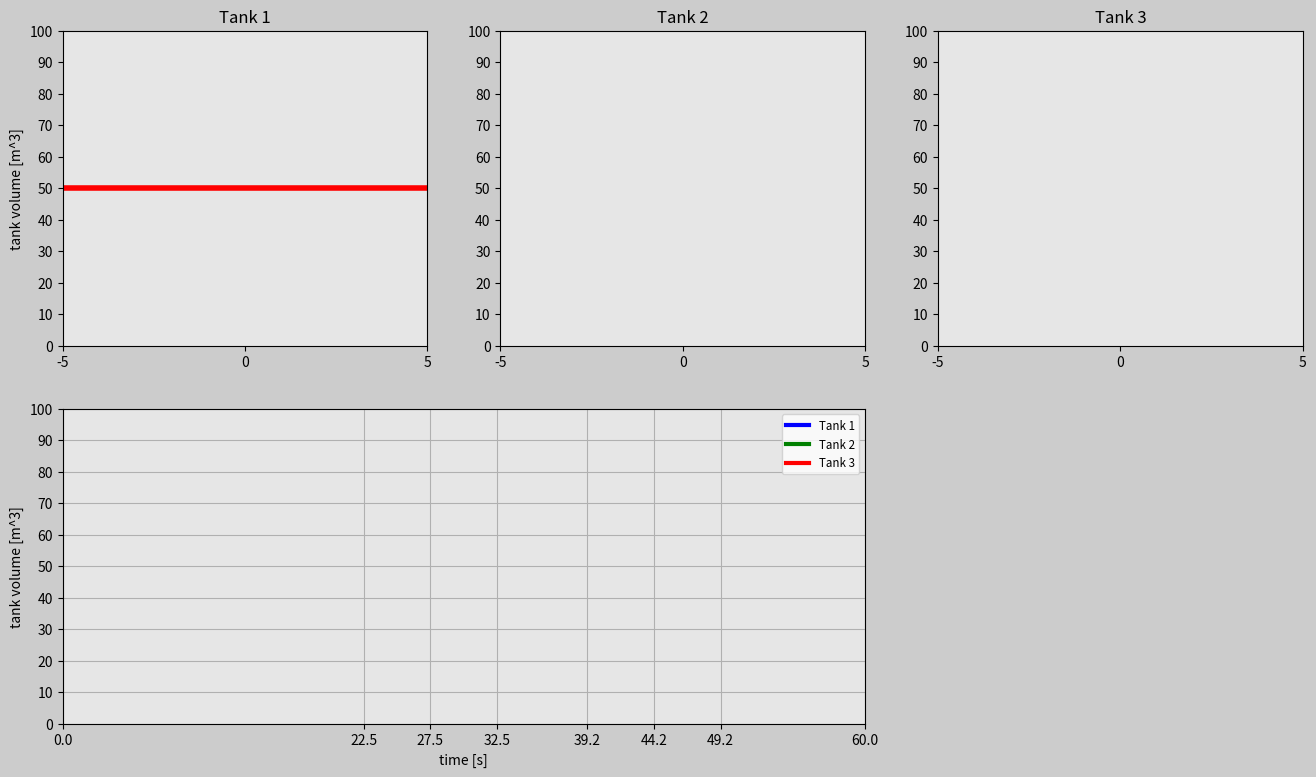

Reproduce this figure in Python.
import matplotlib.pyplot as plt
import matplotlib.gridspec as gridspec
import matplotlib.animation as animation
import numpy as np

# Time
t0=0 # [s]
t_end = 60 # [s]
dt = 0.04
t=np.arange(t0,t_end+dt,dt)

# Zero arrays for the tanks volumes
volume_Tank1=np.zeros(len(t))
volume_Tank2=np.zeros(len(t))
volume_Tank3=np.zeros(len(t))

# Create volumes for
for i in range(0, len(t)):
    # Tank 1
    if t[i] <= 22.5:
        volume_Tank1[i] = 50+2*t[i]
    elif t[i]  <= 32.5:
        volume_Tank1[i] = 95
        temp11=i
    elif t[i] <= 32.5 +45**0.5:
        volume_Tank1[i] = 95-(t[i]-t[temp11])**2
        temp12 = i
    elif t[i] <= 42.5+45**0.5:
        volume_Tank1[i] = 50+np.sin(2*np.pi*1*(t[i] - t[temp12]))
    else:
        volume_Tank1[i] = 50

    # tank 2
    if t[i] <= 27.5:
        volume_Tank2[i] = 40+2*t[i]
    elif t[i] <= 32.5:
        volume_Tank2[i] = 95
        temp21 = i
    elif t[i] <= 32.5+45**0.5:
        volume_Tank2[i] = 95-(t[i]-t[temp21])**2
        temp22 = i
    elif t[i] <= 37.5 +45**0.5:
        volume_Tank2[i] = 50+3*np.sin(2*np.pi*1*(t[i] - t[temp22]))
        temp23 = i
    elif t[i] <= 42.5+45**0.5:
        volume_Tank2[i] = 50+np.sin(2*np.pi*2*(t[i]-t[temp23]))
    else:
        volume_Tank2[i] = 50

    # tank 3
    if t[i] <= 32.5:
        volume_Tank3[i] = 30+2*t[i]
        temp31 = i
    elif t[i] <= 32.5 +45**0.5:
        volume_Tank3[i] = 95 - (t[i] - t[temp31])**2
        temp32 = i
    elif t[i] <= 42.5+45**0.5:
        volume_Tank3[i] = 50-np.sin(2*np.pi*1*(t[i] - t[temp32]))
    else:
        volume_Tank3[i] = 50

    
'''
        ANIMATION
'''

frame_amount=len(t)

# create the watertanks
radius = 5  # m
volume_i = 0 # m^3
volume_f = 100 # m^3
dVol = 10

def update_plot(num):
    # Tank 1
    tank_1.set_data([-radius,radius], [volume_Tank1[num], volume_Tank1[num]])

    return tank_1, 


# set up your figure properties
fig=plt.figure(figsize=(16,9), dpi=120, facecolor=(0.8,0.8,0.8))
gs=gridspec.GridSpec(2,3)

# tank 1
ax0=fig.add_subplot(gs[0,0], facecolor=(0.9,0.9,0.9))
tank_1,=ax0.plot([],[],'r',linewidth=4)
tank_12,=ax0.plot([],[],'royalblue',linewidth=260)
plt.xlim(-radius,radius)
plt.ylim(volume_i, volume_f)
plt.xticks(np.arange(-radius,radius+1, radius))
plt.yticks(np.arange(volume_i,volume_f+dVol, dVol))
plt.ylabel('tank volume [m^3]')
plt.title('Tank 1')

# tank 2
ax0=fig.add_subplot(gs[0,1], facecolor=(0.9,0.9,0.9))
tank_2,=ax0.plot([],[],'r',linewidth=4)
tank_22,=ax0.plot([],[],'royalblue',linewidth=260)
plt.xlim(-radius,radius)
plt.ylim(volume_i, volume_f)
plt.xticks(np.arange(-radius,radius+1, radius))
plt.yticks(np.arange(volume_i,volume_f+dVol, dVol))
plt.title('Tank 2')

# tank 3
ax0=fig.add_subplot(gs[0,2], facecolor=(0.9,0.9,0.9))
tank_3,=ax0.plot([],[],'r',linewidth=4)
tank_32,=ax0.plot([],[],'royalblue',linewidth=260)
plt.xlim(-radius,radius)
plt.ylim(volume_i, volume_f)
plt.xticks(np.arange(-radius,radius+1, radius))
plt.yticks(np.arange(volume_i,volume_f+dVol, dVol))
plt.title('Tank 3')

# Create volume function
ax3=fig.add_subplot(gs[1,0:2], facecolor=(0.9,0.9,0.9))
tnk_1,=ax3.plot([],[],'blue', linewidth=3, label='Tank 1')
tnk_2,=ax3.plot([],[],'green', linewidth=3, label='Tank 2')
tnk_3,=ax3.plot([],[],'red', linewidth=3, label='Tank 3')
plt.xlim(t0,t_end)
plt.ylim(volume_i,volume_f)
plt.xticks([0,22.5,27.5,32.5,32.5+45**0.5,37.5+45**0.5, 42.5+45**0.5,60])
plt.yticks(np.arange(volume_i, volume_f+1, dVol))
plt.xlabel('time [s]')
plt.ylabel('tank volume [m^3]')
plt.grid(True)
plt.legend(loc='upper right', fontsize='small')




cars=animation.FuncAnimation(fig, update_plot, frame_amount, interval=10, 
                                    repeat=True, blit=True)

plt.show()